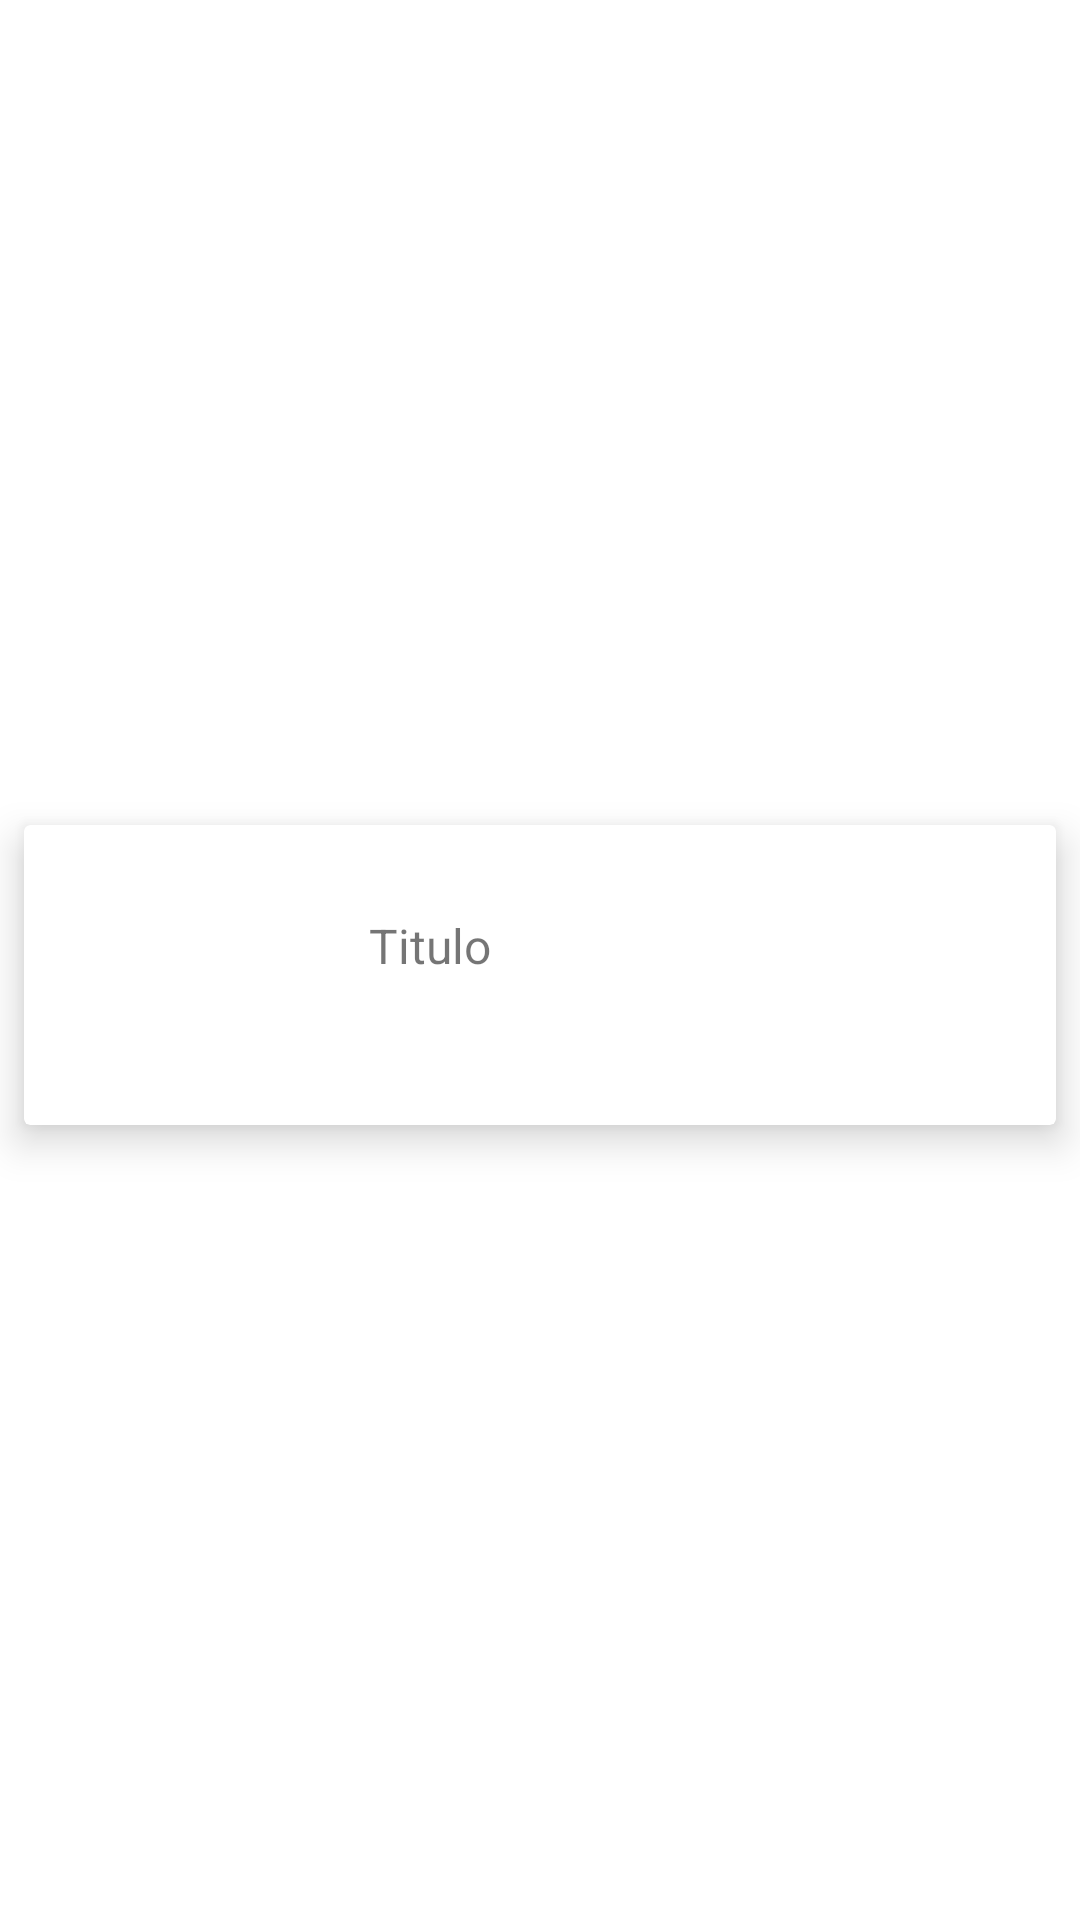

Android layout source for this screen:
<!-- AndroidManifest.xml: application theme Theme.Trabalho_Final -->
<!-- res/layout/answer_row.xml -->
<?xml version="1.0" encoding="utf-8"?>
<androidx.constraintlayout.widget.ConstraintLayout xmlns:android="http://schemas.android.com/apk/res/android"
    xmlns:app="http://schemas.android.com/apk/res-auto"
    xmlns:tools="http://schemas.android.com/tools"
    android:layout_width="match_parent"
    android:layout_height="wrap_content">

    <androidx.cardview.widget.CardView
        android:layout_width="match_parent"
        android:layout_height="wrap_content"
        android:layout_marginStart="8dp"
        android:layout_marginTop="15dp"
        android:layout_marginEnd="8dp"
        android:layout_marginBottom="5dp"
        app:cardElevation="8dp"
        app:layout_constraintBottom_toBottomOf="parent"
        app:layout_constraintEnd_toEndOf="parent"
        app:layout_constraintStart_toStartOf="parent"
        app:layout_constraintTop_toTopOf="parent">

        <androidx.constraintlayout.widget.ConstraintLayout
            android:id="@+id/constraintLayout"
            android:layout_width="match_parent"
            android:layout_height="match_parent">

            <ImageView
                android:id="@+id/imageView"
                android:layout_width="100dp"
                android:layout_height="100dp"
                android:padding="5dp"
                app:layout_constraintStart_toStartOf="parent"
                app:layout_constraintTop_toTopOf="parent"
                tools:srcCompat="@tools:sample/avatars" />

            <TextView
                android:id="@+id/textView"
                android:layout_width="0dp"
                android:layout_height="wrap_content"
                android:layout_marginStart="15dp"
                android:layout_marginTop="16dp"
                android:layout_marginBottom="36dp"
                android:text="Titulo"
                android:textSize="16sp"

                app:layout_constraintBottom_toBottomOf="parent"
                app:layout_constraintEnd_toEndOf="parent"
                app:layout_constraintHorizontal_bias="0.0"
                app:layout_constraintStart_toEndOf="@id/imageView"
                app:layout_constraintTop_toTopOf="parent"
                />


            
            
            
            
            
            
            
            
            
            
            


            
            
            
            
            
            
            
            
            
            
            

        </androidx.constraintlayout.widget.ConstraintLayout>
    </androidx.cardview.widget.CardView>

</androidx.constraintlayout.widget.ConstraintLayout>
<!-- resources referenced by this layout -->
<resources>
  <style name="Theme.Trabalho_Final" parent="Theme.MaterialComponents.DayNight.DarkActionBar">
          
          <item name="colorPrimary">@color/purple_500</item>
          <item name="colorPrimaryVariant">@color/purple_700</item>
          <item name="colorOnPrimary">@color/white</item>
          
          <item name="colorSecondary">@color/teal_200</item>
          <item name="colorSecondaryVariant">@color/teal_700</item>
          <item name="colorOnSecondary">@color/black</item>
          
          <item name="android:statusBarColor" tools:targetApi="l">?attr/colorPrimaryVariant</item>
          
      </style>
  <!-- not gathered from this repository: default colours our renderer supplied (Android Studio template values) -->
  <color name="purple_500">#FF6200EE</color>
  <color name="purple_700">#FF3700B3</color>
  <color name="teal_200">#FF03DAC5</color>
  <color name="teal_700">#FF018786</color>
  <color name="black">#FF000000</color>
  <color name="white">#FFFFFFFF</color>
</resources>
